Image classification data set "wm-nown" (CodewithTanzeel/image-logo-remover on GitHub). Class labels (2): no watermark, watermark.

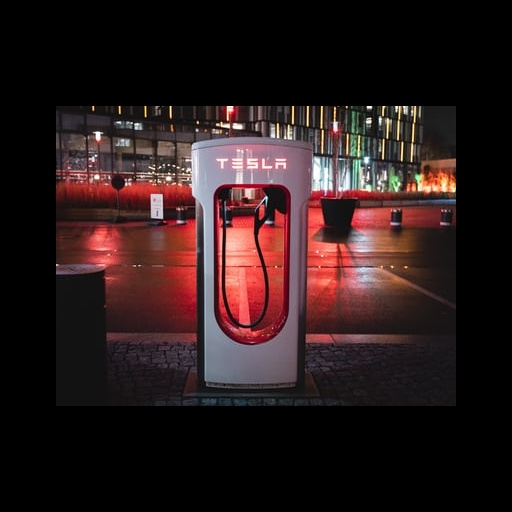
Label: no watermark

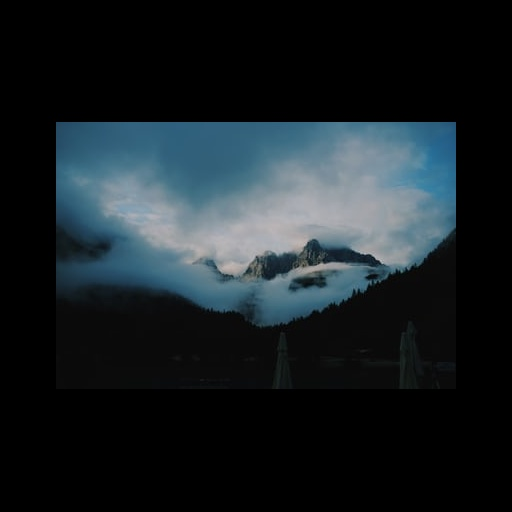
Label: no watermark

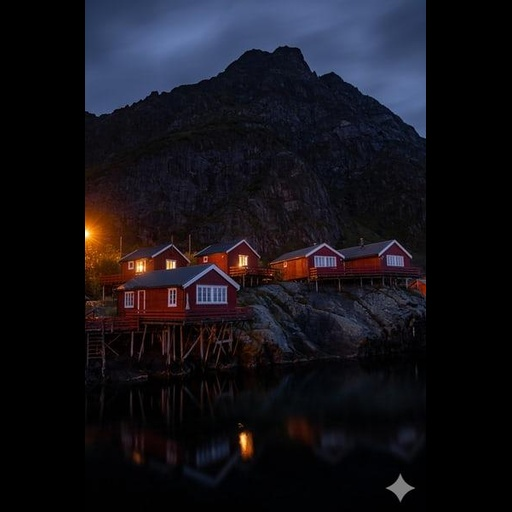
Label: watermark

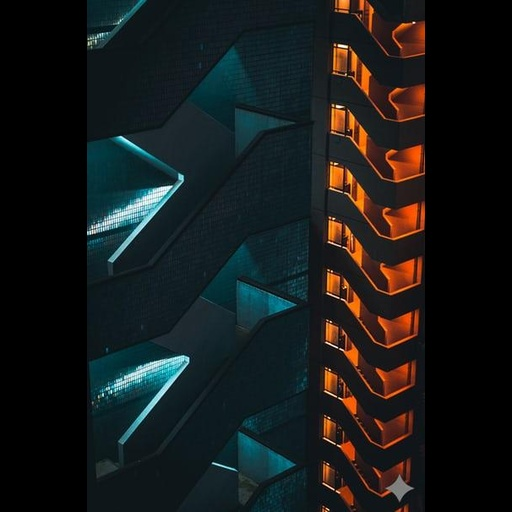
Label: watermark

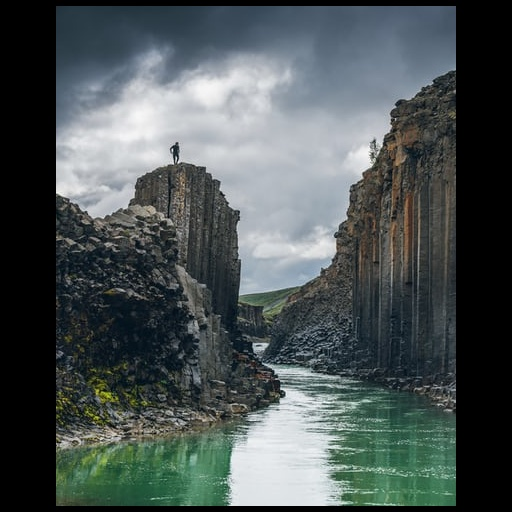
Label: no watermark

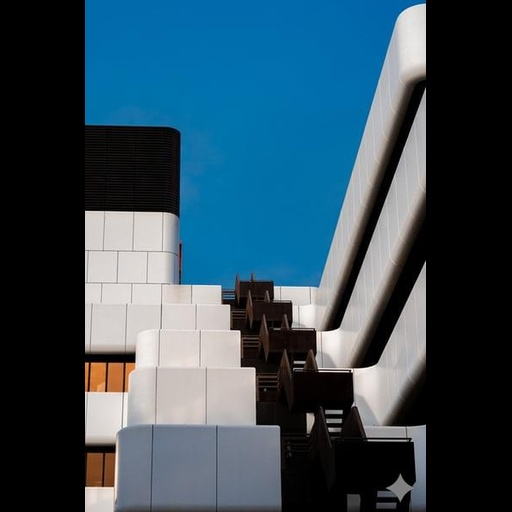
Label: watermark
